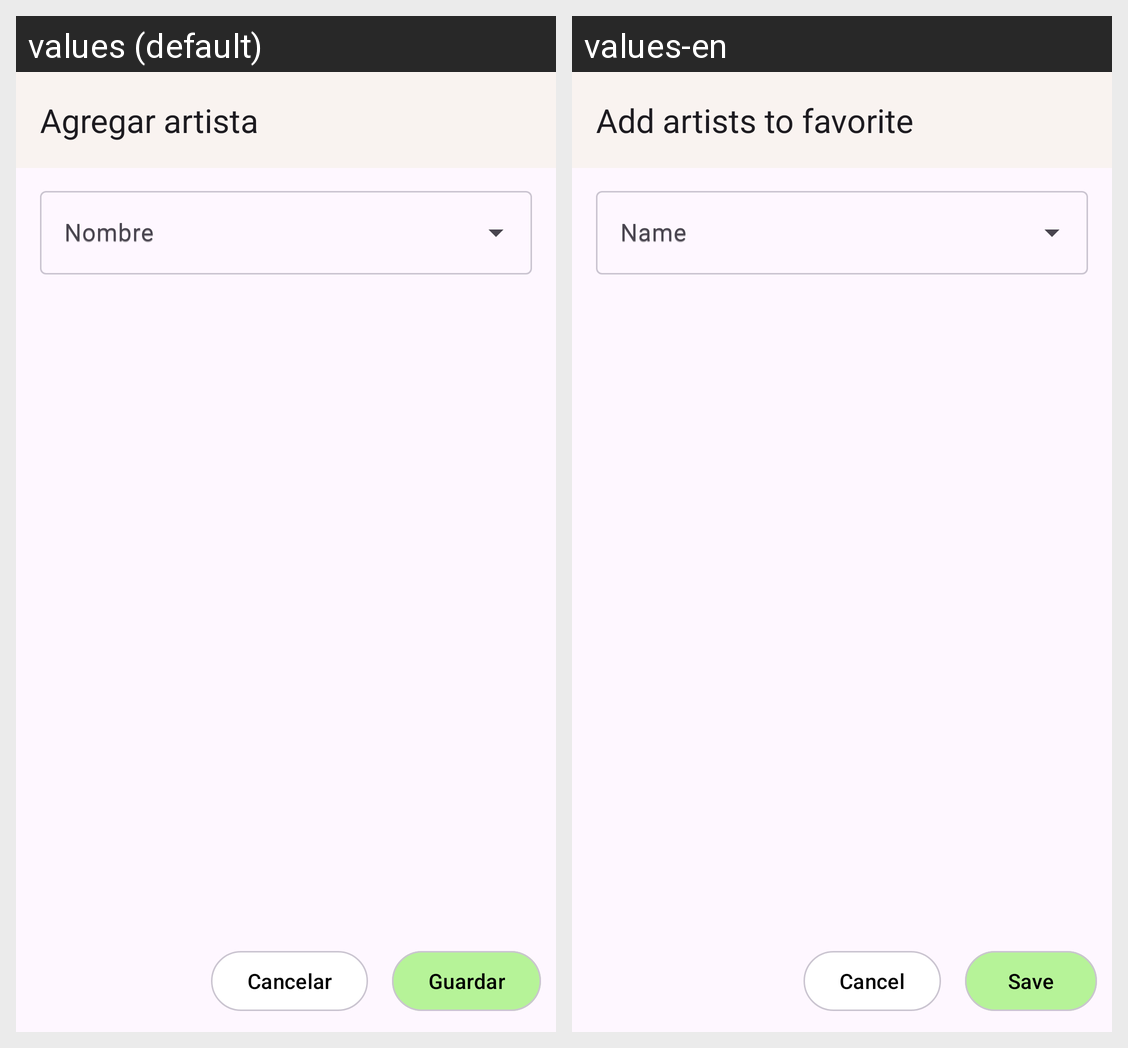

The same Android screen rendered under two of its app's locales, left to right. List the strings drawn on it with the default value and each locale's translation.
Android screen res/layout/activity_collector_add_favorite_performers.xml rendered under 2 locales, left to right: values (default), values-en. Device: Nexus 5 (rendered at 1080×1920; each locale shown at half size, 540×960, under a caption strip naming it); theme Theme.Vinilos.
Strings drawn on this screen, with the default value and each locale's value (text and hints the layout hard-codes, and strings that could not be matched under every locale, appear in the picture but are not listed):

add_performers_to_favorite_title
  values: Agregar artista
  values-en: Add artists to favorite

favorite_performers_text_field
  values: Nombre
  values-en: Name

cancelar
  values: Cancelar
  values-en: Cancel

guardar
  values: Guardar
  values-en: Save
